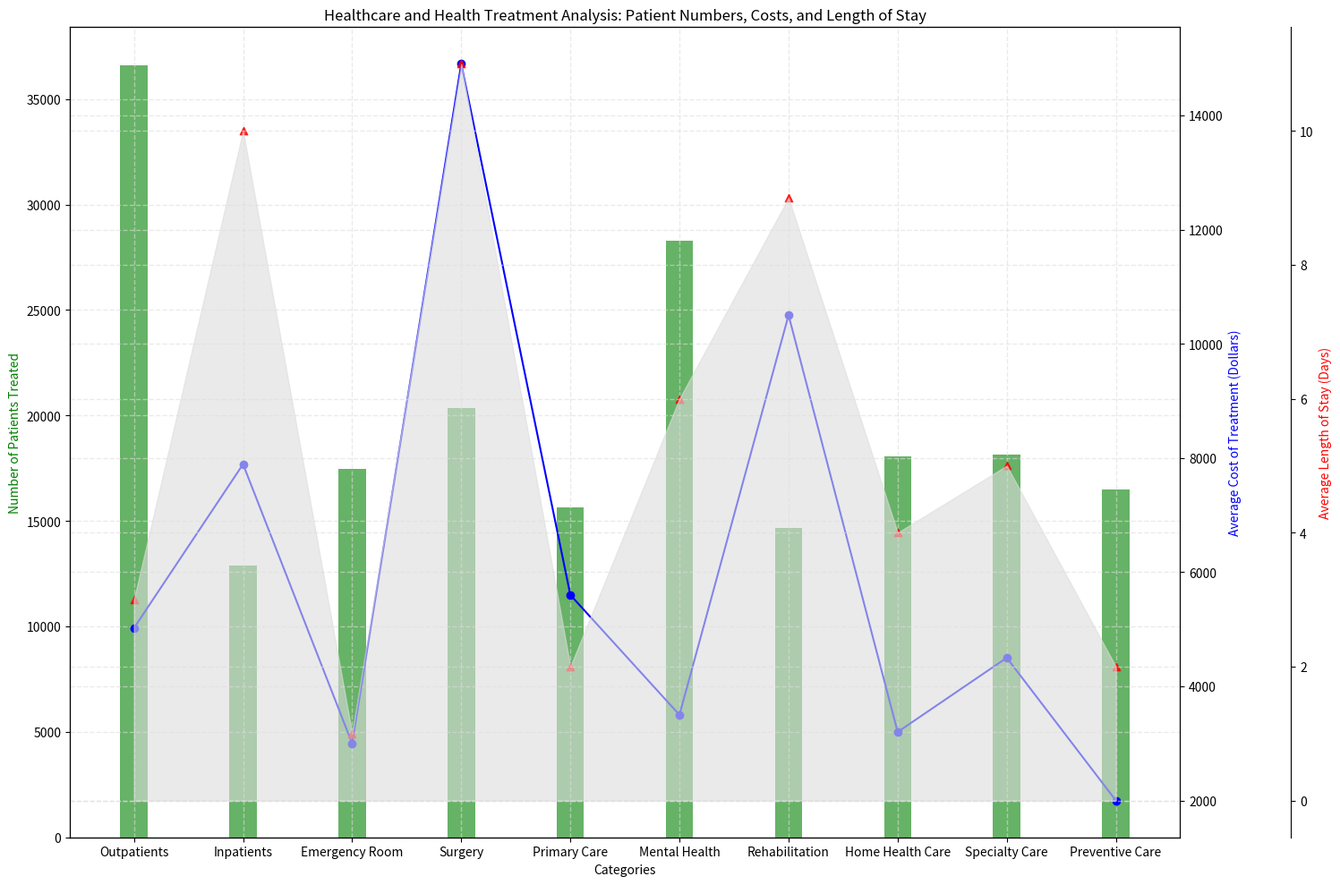

Here is the Python script that generated this plot: (Note: this script raises an exception after producing the figure.)

import matplotlib.pyplot as plt
import numpy as np
import seaborn as sns

# Transform data into three variables.
data_labels = ['Average Cost of Treatment (Dollars)', 'Average Length of Stay (Days)']
data = np.array([[36580,5020,3], 
                 [12890,7890,10], 
                 [17450,3000,1], 
                 [20370,14900,11],
                 [15650,5600,2], 
                 [28300,3500,6],
                 [14650,10500,9], 
                 [18050,3200,4],
                 [18150,4500,5], 
                 [16500,2000,2]])
line_labels = ['Outpatients', 'Inpatients', 'Emergency Room', 'Surgery', 'Primary Care', 'Mental Health', 
               'Rehabilitation', 'Home Health Care', 'Specialty Care', 'Preventive Care']

# Create figure and add subplot.
fig = plt.figure(figsize=(15, 10))
ax1 = fig.add_subplot(111)

# Plot bar chart.
ax1.bar(line_labels, data[:, 0], width=0.25, color='g', alpha=0.6)

# Create ax2.
ax2 = ax1.twinx()

# Plot line chart.
ax2.plot(line_labels, data[:, 1], linestyle='-', marker='o', color='b')

# Create ax3.
ax3 = ax1.twinx()

# Offset the right y-axis.
ax3.spines['right'].set_position(('axes', 1.1))

# Plot scatter chart.
ax3.scatter(line_labels, data[:,2], marker='^', color='r', alpha=0.8)

# Plot area chart.
ax3.fill_between(line_labels, data[:,2], color='#dddddd', alpha=0.6)

# Label the axes.
ax1.set_xlabel('Categories')
ax1.set_ylabel('Number of Patients Treated', color='g')
ax2.set_ylabel('Average Cost of Treatment (Dollars)', color='b')
ax3.set_ylabel('Average Length of Stay (Days)', color='r')

# Add background grids.
ax1.grid(linestyle='--', linewidth=1, color='#dddddd', alpha=0.6)
ax2.grid(linestyle='--', linewidth=1, color='#dddddd', alpha=0.6)
ax3.grid(linestyle='--', linewidth=1, color='#dddddd', alpha=0.6)

# Autolocator for all ax.
ax1.autoscale()
ax2.autoscale()
ax3.autoscale()

# Set title.
plt.title('Healthcare and Health Treatment Analysis: Patient Numbers, Costs, and Length of Stay')

# Tight layout.
plt.tight_layout()

# Save fig.
plt.savefig('/cpfs01/user/yehancheng/workspace/datasets/SimChartV2/demo/multi-axes/png/22_2023122270030.png')

# Clear current image state
plt.clf()
